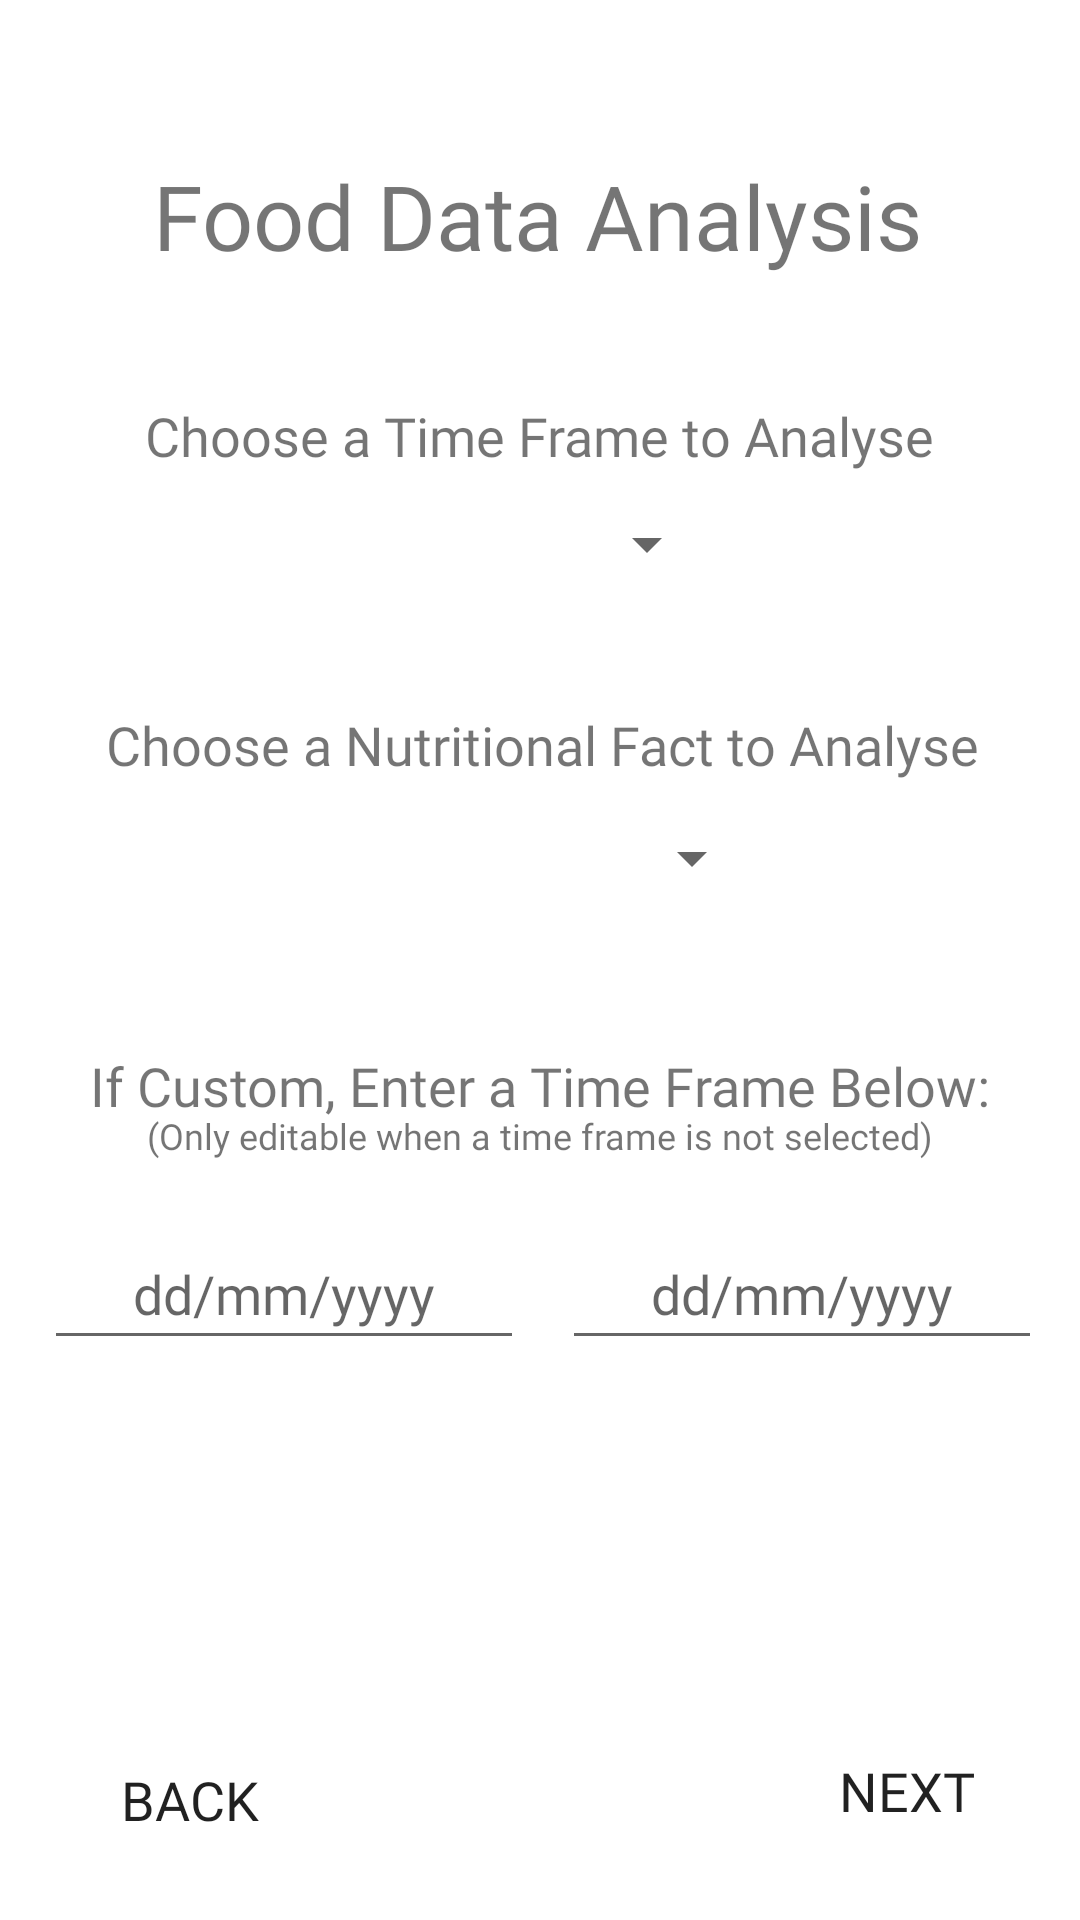

Write the Android layout XML for this screen, with the resource values it uses.
<!-- AndroidManifest.xml: application theme Theme.DiabeticMealTracker -->
<!-- res/layout/activity_food_analysis_page.xml -->
<?xml version="1.0" encoding="utf-8"?>
<androidx.constraintlayout.widget.ConstraintLayout xmlns:android="http://schemas.android.com/apk/res/android"
    xmlns:app="http://schemas.android.com/apk/res-auto"
    xmlns:tools="http://schemas.android.com/tools"
    android:layout_width="match_parent"
    android:layout_height="match_parent"
    tools:context=".FoodAnalysis_Page">

    <TextView
        android:id="@+id/textView20"
        android:layout_width="wrap_content"
        android:layout_height="wrap_content"
        android:fontFamily="@font/merriweather_bold"
        android:text="Food Data Analysis"
        android:textSize="30dp"
        app:layout_constraintBottom_toBottomOf="parent"
        app:layout_constraintEnd_toEndOf="parent"
        app:layout_constraintHorizontal_bias="0.495"
        app:layout_constraintStart_toStartOf="parent"
        app:layout_constraintTop_toTopOf="parent"
        app:layout_constraintVertical_bias="0.086" />

    <TextView
        android:id="@+id/textView21"
        android:layout_width="311dp"
        android:layout_height="38dp"
        android:fontFamily="@font/merriweather_bold"
        android:gravity="center"
        android:text="Choose a Time Frame to Analyse"
        android:textSize="18dp"
        app:layout_constraintBottom_toBottomOf="parent"
        app:layout_constraintEnd_toEndOf="parent"
        app:layout_constraintHorizontal_bias="0.497"
        app:layout_constraintStart_toStartOf="parent"
        app:layout_constraintTop_toTopOf="parent"
        app:layout_constraintVertical_bias="0.21" />

    <Spinner
        android:id="@+id/rangeSpinner"
        android:layout_width="120dp"
        android:layout_height="wrap_content"
        android:theme="@style/SpinnerTheme"
        app:layout_constraintBottom_toBottomOf="parent"
        app:layout_constraintEnd_toEndOf="parent"
        app:layout_constraintHorizontal_bias="0.498"
        app:layout_constraintStart_toStartOf="parent"
        app:layout_constraintTop_toTopOf="parent"
        app:layout_constraintVertical_bias="0.275" />

    <Button
        android:id="@+id/button17"
        android:layout_width="wrap_content"
        android:layout_height="wrap_content"
        android:layout_marginStart="19dp"
        android:layout_marginLeft="19dp"
        android:layout_marginEnd="188dp"
        android:layout_marginRight="188dp"
        android:background="@drawable/my_button_design"
        android:onClick="backFoodDataAnalysis"
        android:text="Back"
        android:fontFamily="@font/titillium_web_semibold"
        android:textSize="18dp"
        app:backgroundTint="@color/button_background"
        app:layout_constraintBottom_toBottomOf="parent"
        app:layout_constraintEnd_toStartOf="@+id/button18"
        app:layout_constraintHorizontal_bias="0.0"
        app:layout_constraintStart_toStartOf="parent"
        app:layout_constraintTop_toTopOf="parent"
        app:layout_constraintVertical_bias="0.973" />

    <Button
        android:id="@+id/button18"
        android:layout_width="wrap_content"
        android:layout_height="wrap_content"
        android:layout_marginTop="201dp"
        android:layout_marginBottom="19dp"
        android:background="@drawable/my_button_design"
        android:onClick="nextFoodDataAnalysis"
        android:text="Next"
        android:textSize="18dp"
        android:fontFamily="@font/titillium_web_semibold"
        app:backgroundTint="@color/button_background"
        app:layout_constraintBottom_toBottomOf="parent"
        app:layout_constraintEnd_toEndOf="parent"
        app:layout_constraintHorizontal_bias="0.95"
        app:layout_constraintStart_toStartOf="parent"
        app:layout_constraintTop_toBottomOf="@+id/textView25"
        app:layout_constraintVertical_bias="1.0" />

    <TextView
        android:id="@+id/textView25"
        android:layout_width="308dp"
        android:layout_height="48dp"
        android:fontFamily="@font/merriweather_bold"
        android:gravity="center"
        android:text="Choose a Nutritional Fact to Analyse"
        android:textSize="18dp"
        app:layout_constraintBottom_toBottomOf="parent"
        app:layout_constraintEnd_toEndOf="parent"
        app:layout_constraintHorizontal_bias="0.514"
        app:layout_constraintStart_toStartOf="parent"
        app:layout_constraintTop_toTopOf="parent"
        app:layout_constraintVertical_bias="0.379" />

    <Spinner
        android:id="@+id/foodSpinner"
        android:layout_width="150dp"
        android:layout_height="wrap_content"
        android:theme="@style/SpinnerTheme"
        app:layout_constraintBottom_toBottomOf="parent"
        app:layout_constraintEnd_toEndOf="parent"
        app:layout_constraintHorizontal_bias="0.498"
        app:layout_constraintStart_toStartOf="parent"
        app:layout_constraintTop_toTopOf="parent"
        app:layout_constraintVertical_bias="0.445" />

    <TextView
        android:id="@+id/textView22"
        android:layout_width="wrap_content"
        android:layout_height="wrap_content"
        android:fontFamily="@font/merriweather_bold"
        android:text="If Custom, Enter a Time Frame Below:"
        android:textSize="18dp"
        app:layout_constraintBottom_toBottomOf="parent"
        app:layout_constraintEnd_toEndOf="parent"
        app:layout_constraintStart_toStartOf="parent"
        app:layout_constraintTop_toTopOf="parent"
        app:layout_constraintVertical_bias="0.568" />

    <TextView
        android:id="@+id/textView50"
        android:layout_width="wrap_content"
        android:layout_height="wrap_content"
        android:fontFamily="@font/merriweather_bold"
        android:gravity="center"
        android:text="(Only editable when a time frame is not selected)"
        android:textSize="12dp"
        app:layout_constraintBottom_toBottomOf="parent"
        app:layout_constraintEnd_toEndOf="parent"
        app:layout_constraintStart_toStartOf="parent"
        app:layout_constraintTop_toTopOf="parent"
        app:layout_constraintVertical_bias="0.594" />

    <EditText
        android:id="@+id/customRange1"
        android:layout_width="160dp"
        android:layout_height="47dp"
        android:ems="10"
        android:fontFamily="@font/merriweather_bold"
        android:gravity="center"
        android:hint="dd/mm/yyyy"
        android:inputType="date"
        app:layout_constraintBottom_toBottomOf="parent"
        app:layout_constraintEnd_toEndOf="parent"
        app:layout_constraintHorizontal_bias="0.073"
        app:layout_constraintStart_toStartOf="parent"
        app:layout_constraintTop_toTopOf="parent"
        app:layout_constraintVertical_bias="0.685" />

    <EditText
        android:id="@+id/customRange2"
        android:layout_width="160dp"
        android:layout_height="47dp"
        android:ems="10"
        android:fontFamily="@font/merriweather_bold"
        android:gravity="center"
        android:hint="dd/mm/yyyy"
        android:inputType="date"
        app:layout_constraintBottom_toBottomOf="parent"
        app:layout_constraintEnd_toEndOf="parent"
        app:layout_constraintHorizontal_bias="0.937"
        app:layout_constraintStart_toStartOf="parent"
        app:layout_constraintTop_toTopOf="parent"
        app:layout_constraintVertical_bias="0.685" />

</androidx.constraintlayout.widget.ConstraintLayout>
<!-- resources referenced by this layout -->
<resources>
  <color name="button_background">#606060</color>
  <style name="SpinnerTheme">
          <item name="android:fontFamily">@font/merriweather_bold</item>
          <item name="android:gravity">center</item>
          <item name="android:textColor">#404040</item>
      </style>
  <style name="Theme.DiabeticMealTracker" parent="Theme.MaterialComponents.DayNight.DarkActionBar">
          
          <item name="colorPrimary">@color/white</item>
          <item name="colorPrimaryVariant">@color/white</item>
          <item name="colorPrimaryDark">@color/white</item>
          <item name="colorOnPrimary">@color/white</item>
          
          <item name="colorSecondary">@color/black</item>
          <item name="colorSecondaryVariant">@color/black</item>
          <item name="colorOnSecondary">@color/black</item>
          
          <item name="android:statusBarColor" tools:targetApi="l">?attr/colorPrimaryVariant</item>
          
      </style>
  <color name="white">#FFFFFFFF</color>
  <color name="black">#FF000000</color>
</resources>
